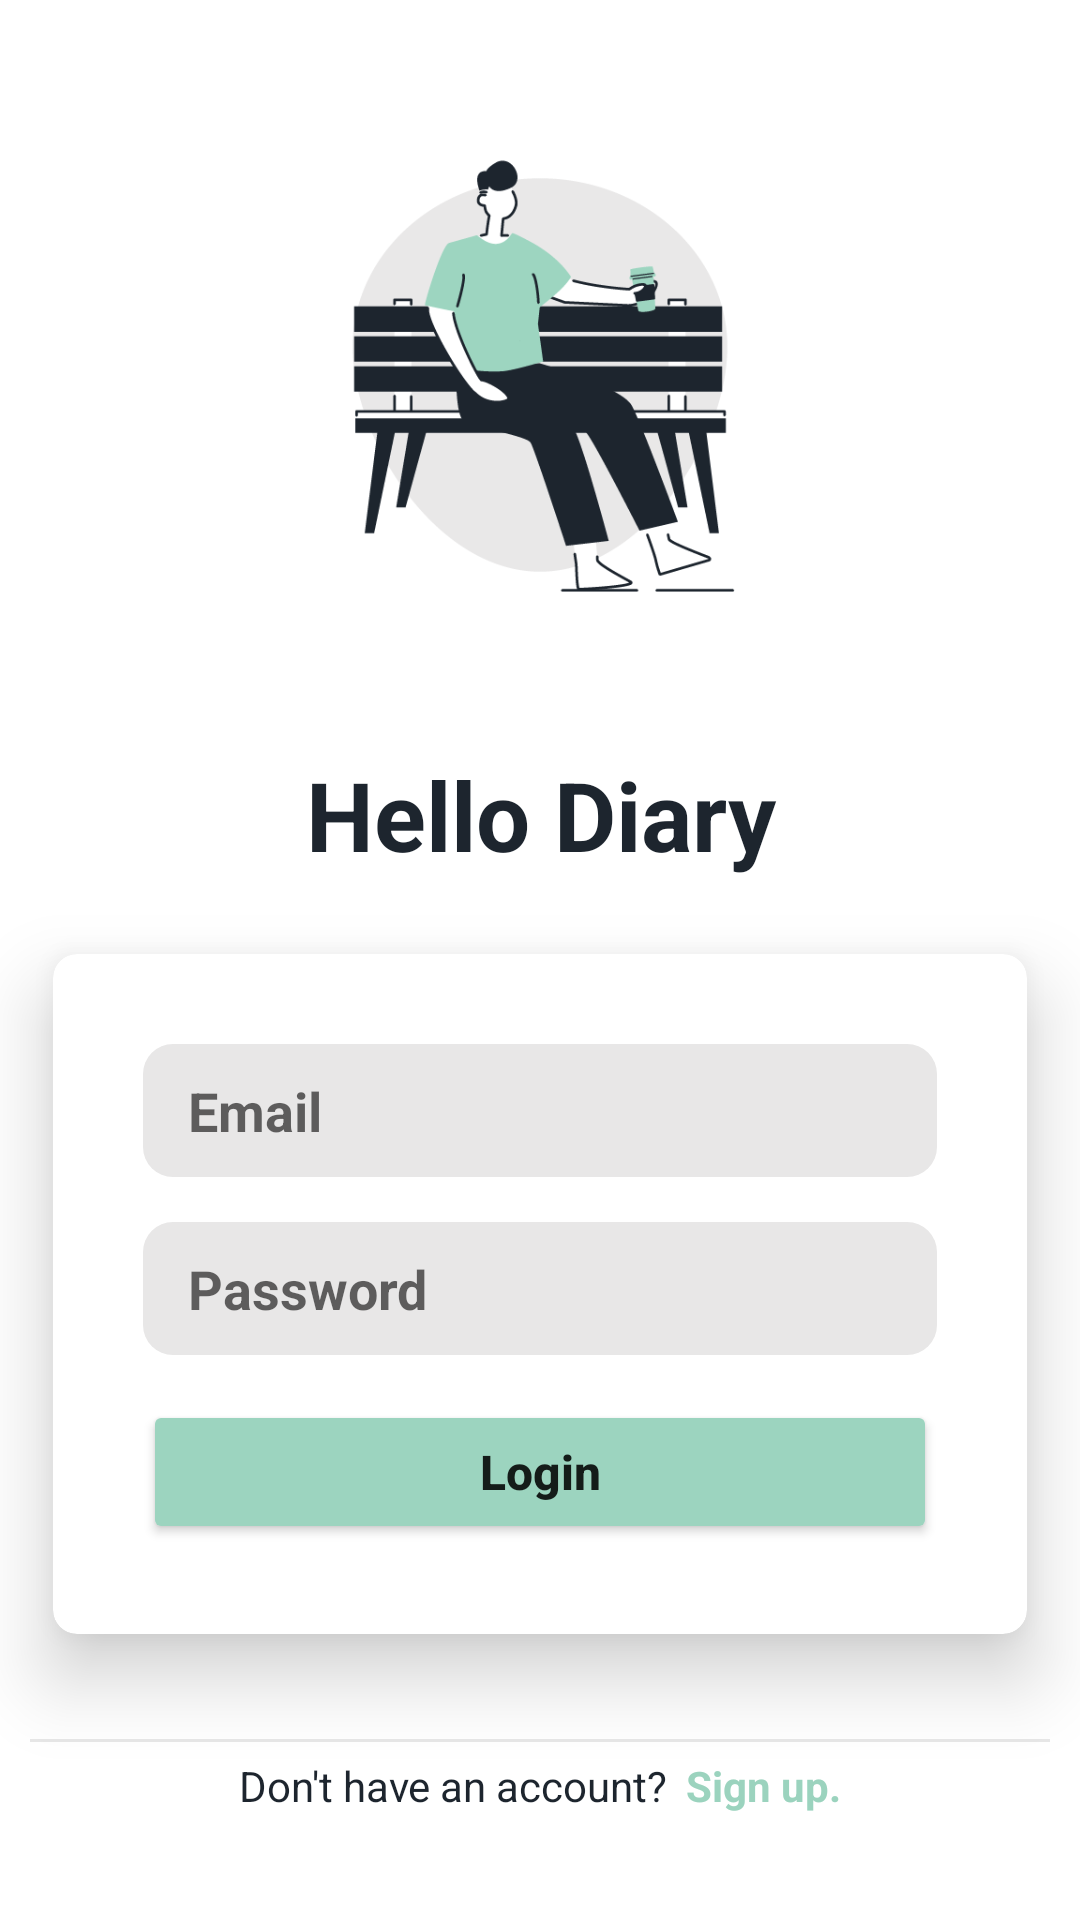

Reconstruct the res/layout file that produces this screen, plus the resources it refers to.
<!-- AndroidManifest.xml: application theme Theme.HelloDiary -->
<!-- res/layout/fragment_login.xml -->
<?xml version="1.0" encoding="utf-8"?>
<LinearLayout xmlns:android="http://schemas.android.com/apk/res/android"
    xmlns:tools="http://schemas.android.com/tools"
    android:layout_width="match_parent"
    android:layout_height="match_parent"
    xmlns:app="http://schemas.android.com/apk/res-auto"
    tools:context=".LoginFragment"
    android:gravity="center_horizontal"
    android:orientation="vertical">

    <ImageView
        android:layout_width="250dp"
        android:layout_height="250dp"
        android:src="@drawable/caffe_image" />

    <TextView
        android:layout_width="match_parent"
        android:layout_height="wrap_content"
        android:text="Hello Diary"
        android:gravity="center"
        android:textSize="32sp"
        android:textColor="#1D252E"
        android:textStyle="bold" />

    <androidx.cardview.widget.CardView
        android:layout_width="match_parent"
        android:layout_height="wrap_content"
        app:cardCornerRadius="8dp"
        app:cardElevation="15dp"
        app:cardUseCompatPadding="true">

        <LinearLayout
            android:layout_width="match_parent"
            android:layout_height="wrap_content"
            android:layout_gravity="center"
            android:layout_margin="15dp"
            android:background="@color/white"
            android:gravity="center"
            android:orientation="vertical"
            android:padding="15dp">

            <EditText
                android:id="@+id/loginEmail"
                android:layout_width="match_parent"
                android:layout_height="wrap_content"
                android:layout_marginBottom="15dp"
                android:background="@drawable/background_shape"
                android:ems="1"
                android:hint="Email"
                android:inputType="text"
                android:padding="10dp"
                android:paddingStart="15dp"
                android:textColor="#1D252E"
                android:textSize="18sp"
                android:textStyle="bold|normal" />

            <EditText
                android:id="@+id/loginPassword"
                android:layout_width="match_parent"
                android:layout_height="wrap_content"
                android:layout_marginBottom="15dp"
                android:background="@drawable/background_shape"
                android:ems="1"
                android:hint="Password"
                android:inputType="textPassword"
                android:padding="10dp"
                android:paddingStart="15dp"
                android:textColor="#1D252E"
                android:textSize="18sp"
                android:textStyle="bold|normal" />

            <Button
                android:id="@+id/loginButton"
                android:layout_width="match_parent"
                android:layout_height="wrap_content"
                android:backgroundTint="#9CD4BF"
                android:text="Login"
                android:textAllCaps="false"
                android:textSize="16sp"
                android:textStyle="bold|normal" />
        </LinearLayout>

    </androidx.cardview.widget.CardView>

    <View
        android:layout_width="match_parent"
        android:layout_height="1dp"
        android:layout_marginStart="10dp"
        android:layout_marginTop="10dp"
        android:layout_marginEnd="10dp"
        android:background="#E7E7E7" />

    <LinearLayout
        android:layout_width="match_parent"
        android:layout_height="wrap_content"
        android:layout_marginTop="5dp"
        android:gravity="center"
        android:orientation="horizontal">

        <TextView
            android:layout_width="wrap_content"
            android:layout_height="wrap_content"
            android:layout_marginEnd="3dp"
            android:text="Don't have an account?"
            android:textColor="#1D252E" />

        <TextView
            android:id="@+id/goToRegister"
            android:layout_width="wrap_content"
            android:layout_height="wrap_content"
            android:layout_marginStart="3dp"
            android:text="Sign up."
            android:textColor="#9BD3BE"
            android:textStyle="bold" />
    </LinearLayout>


</LinearLayout>
<!-- resources referenced by this layout -->
<resources>
  <color name="white">#FFFFFFFF</color>
  <!-- drawable background_shape (drawable) -->
  <?xml version="1.0" encoding="utf-8"?>
  <shape android:shape="rectangle" xmlns:android="http://schemas.android.com/apk/res/android">
  
      <corners android:radius="10dp"></corners>
      <solid android:color="#E8E7E7"></solid>
  
  </shape>
  <!-- drawable caffe_image: png bitmap (drawable, 41747 bytes) -->
  <style name="Theme.HelloDiary" parent="Theme.MaterialComponents.DayNight.NoActionBar">
          
          <item name="colorPrimary">@color/purple_500</item>
          <item name="colorPrimaryVariant">@color/purple_700</item>
          <item name="colorOnPrimary">@color/white</item>
          
          <item name="colorSecondary">@color/teal_200</item>
          <item name="colorSecondaryVariant">@color/teal_700</item>
          <item name="colorOnSecondary">@color/black</item>
          
          <item name="android:statusBarColor">?attr/colorPrimaryVariant</item>
          
      </style>
  <color name="purple_500">#FF6200EE</color>
  <color name="purple_700">#9CD4BF</color>
  <color name="teal_200">#FF03DAC5</color>
  <color name="teal_700">#FF018786</color>
  <color name="black">#FF000000</color>
</resources>
